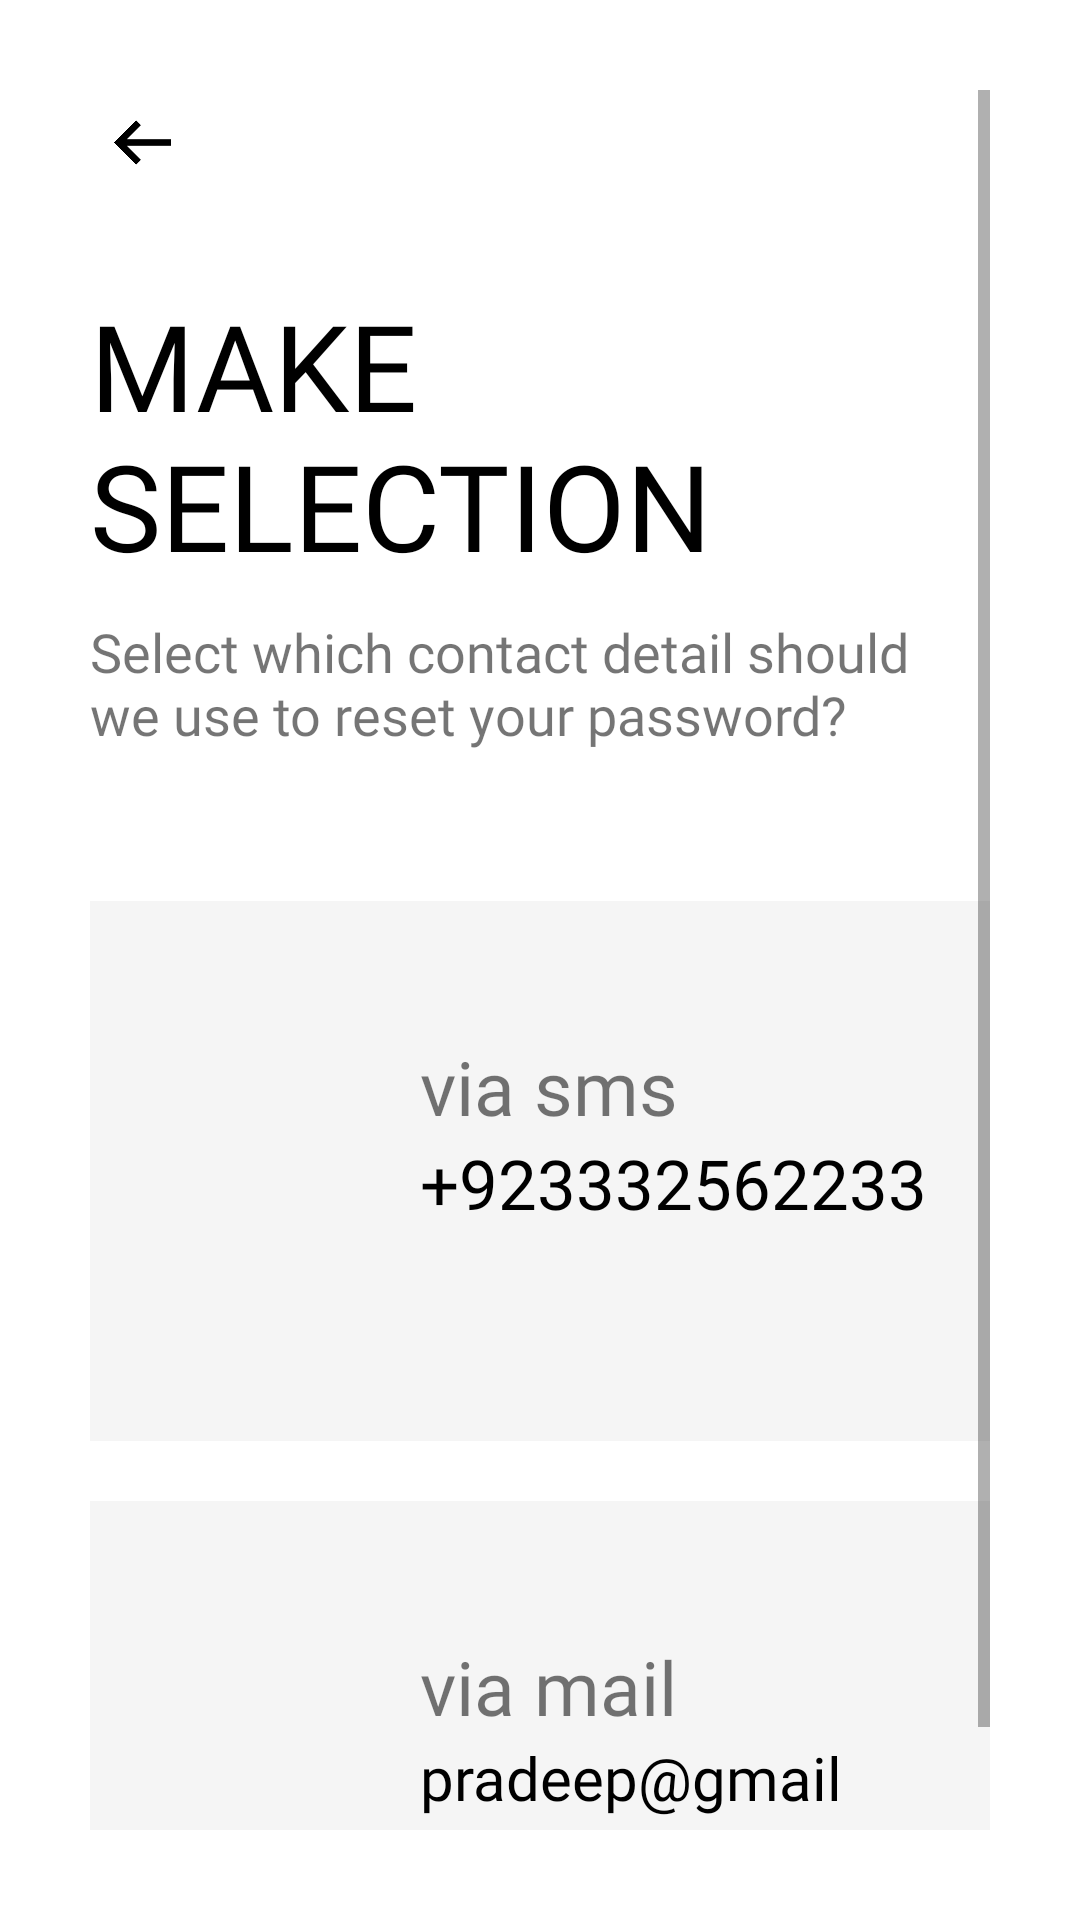

Produce the Android XML layout that renders to this screen, including the resource entries it uses.
<!-- AndroidManifest.xml: application theme Theme.Montessori -->
<!-- res/layout/activity_make_selection.xml -->
<?xml version="1.0" encoding="utf-8"?>
<ScrollView xmlns:android="http://schemas.android.com/apk/res/android"
    xmlns:app="http://schemas.android.com/apk/res-auto"
    xmlns:tools="http://schemas.android.com/tools"
    android:layout_width="match_parent"
    android:layout_height="match_parent"
    tools:context=".password"
    android:background="#fff"
    android:padding="30dp">

    <LinearLayout
        android:layout_width="match_parent"
        android:layout_height="wrap_content"
        android:orientation="vertical">

        <ImageView
            android:layout_width="35dp"
            android:layout_height="35dp"
            android:src="@drawable/left"
            android:padding="5dp"/>


        <TextView
            android:layout_width="wrap_content"
            android:layout_height="wrap_content"
            android:fontFamily="@font/merriweather_black"
            android:text="Make selection"
            android:textAllCaps="true"
            android:textColor="@color/black"
            android:textSize="40sp"
            android:layout_marginTop="30dp"
            />

        <TextView
            android:layout_width="wrap_content"
            android:layout_height="wrap_content"
            android:layout_marginTop="10dp"
            android:fontFamily="@font/merriweather_light"
            android:text="Select which contact detail should we use to reset your password?"
            android:textSize="18sp"/>

        <RelativeLayout
            android:layout_width="match_parent"
            android:layout_height="180dp"
            android:layout_marginTop="50dp"
            android:background="#f5f5f5"
            android:padding="10dp">

            <ImageView
                android:id="@+id/mobile_icon"
                android:layout_width="80dp"
                android:layout_height="80dp"
                android:src="@drawable/ic_baseline_phone_android_24"
                android:layout_centerVertical="true"
                android:layout_marginRight="20dp"/>

            <TextView
                android:id="@+id/mobile_title"
                android:layout_width="wrap_content"
                android:layout_height="wrap_content"
                android:text="via sms"
                android:fontFamily="@font/merriweather_light"
                android:textSize="25sp"
                android:layout_toRightOf="@+id/mobile_icon"
                android:layout_marginTop="35dp"/>

            <TextView
                android:id="@+id/mobile_des"
                android:layout_width="wrap_content"
                android:layout_height="wrap_content"
                android:text="+923332562233"
                android:fontFamily="@font/merriweather_light"
                android:textSize="23sp"
                android:textColor="@color/black"
                android:layout_toRightOf="@+id/mobile_icon"
                android:layout_below="@id/mobile_title" />



        </RelativeLayout>
        <RelativeLayout
            android:layout_width="match_parent"
            android:layout_height="180dp"
            android:layout_marginTop="20dp"
            android:background="#f5f5f5"
            android:padding="10dp">

            <ImageView
                android:id="@+id/mail_icon"
                android:layout_width="80dp"
                android:layout_height="80dp"
                android:layout_centerVertical="true"
                android:layout_marginRight="20dp"
                android:src="@drawable/ic_baseline_mail_outline_24" />

            <TextView
                android:id="@+id/mail_title"
                android:layout_width="wrap_content"
                android:layout_height="wrap_content"
                android:text="via mail"
                android:fontFamily="@font/merriweather_light"
                android:textSize="25sp"
                android:layout_toRightOf="@+id/mail_icon"
                android:layout_marginTop="35dp"/>

            <TextView
                android:id="@+id/mail_des"
                android:layout_width="wrap_content"
                android:layout_height="wrap_content"
                android:text="pradeep@gmail.com"
                android:fontFamily="@font/merriweather_light"
                android:textSize="20sp"
                android:textColor="@color/black"
                android:layout_toRightOf="@+id/mail_icon"
                android:layout_below="@id/mail_title"/>



        </RelativeLayout>







    </LinearLayout>



</ScrollView>
<!-- resources referenced by this layout -->
<resources>
  <color name="black">#FF000000</color>
  <!-- drawable left: png bitmap (drawable-v24, 1540 bytes) -->
  <style name="Theme.Montessori" parent="Theme.MaterialComponents.DayNight.NoActionBar">
          
          <item name="colorPrimary">@color/purple_500</item>
          <item name="colorPrimaryVariant">@color/purple_700</item>
          <item name="colorOnPrimary">@color/white</item>
          
          <item name="colorSecondary">@color/teal_200</item>
          <item name="colorSecondaryVariant">@color/teal_700</item>
          <item name="colorOnSecondary">@color/black</item>
          
          <item name="android:statusBarColor" tools:targetApi="l">#00C1C1</item>
  
          
  
  
          <item name="android:windowContentTransitions">true</item>
  
      </style>
  <color name="purple_500">#FF6200EE</color>
  <color name="purple_700">#FF3700B3</color>
  <color name="white">#FFFFFFFF</color>
  <color name="teal_200">#FF03DAC5</color>
  <color name="teal_700">#FF018786</color>
</resources>
